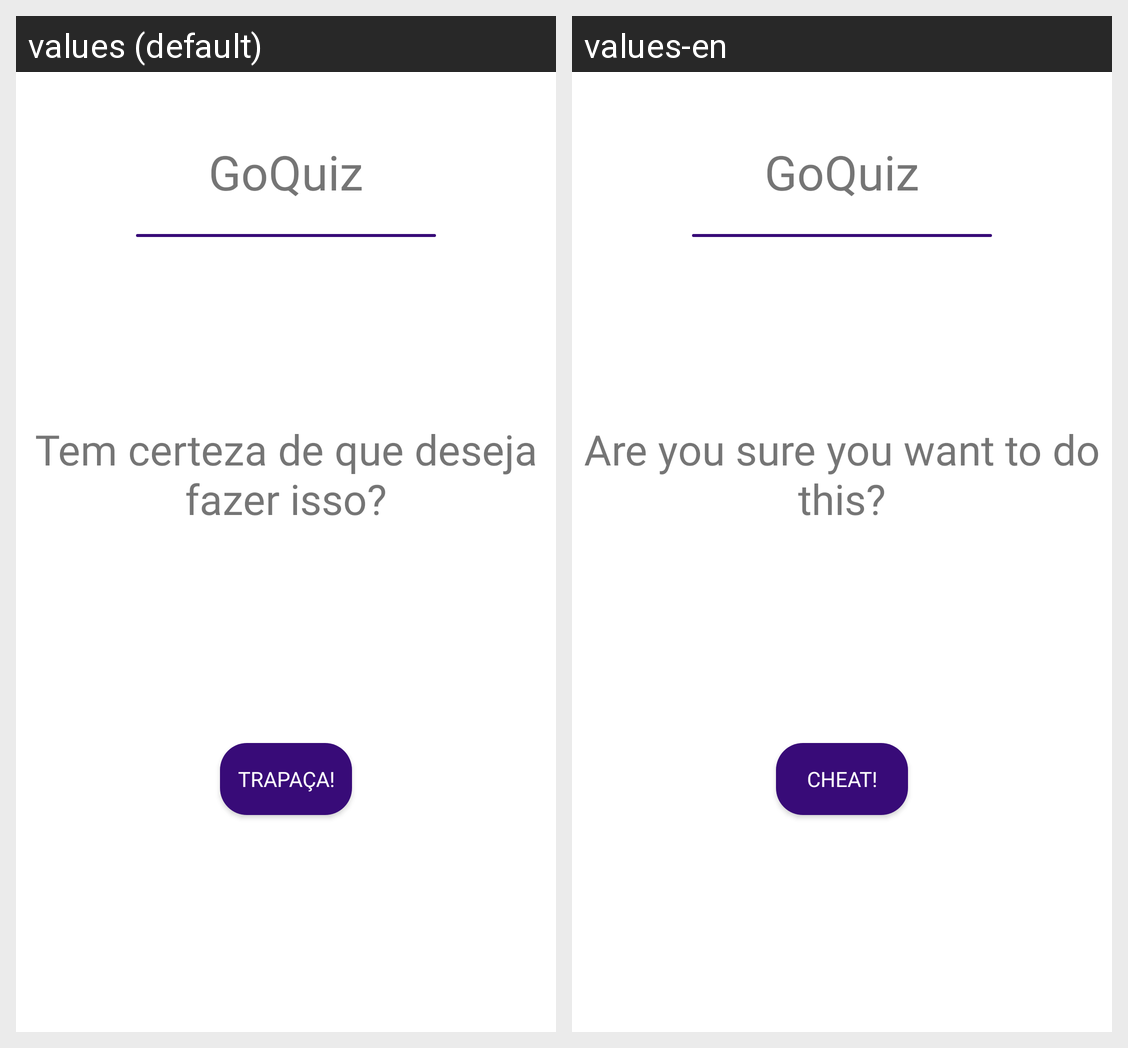

Here is an Android app screen in its default locale and in the app's own translations. Write out the translated-string differences for the strings that appear on this screen.
Android screen res/layout/activity_cheat.xml rendered under 2 locales, left to right: values (default), values-en. Device: Nexus 5 (rendered at 1080×1920; each locale shown at half size, 540×960, under a caption strip naming it); theme Theme.GoQuiz.
Strings drawn on this screen, with the default value and each locale's value (text and hints the layout hard-codes, and strings that could not be matched under every locale, appear in the picture but are not listed):

app_name
  values: GoQuiz
  values-en: GoQuiz

warning_text
  values: Tem certeza de que deseja fazer isso?
  values-en: Are you sure you want to do this?

cheat_button
  values: Trapaça!
  values-en: Cheat!
